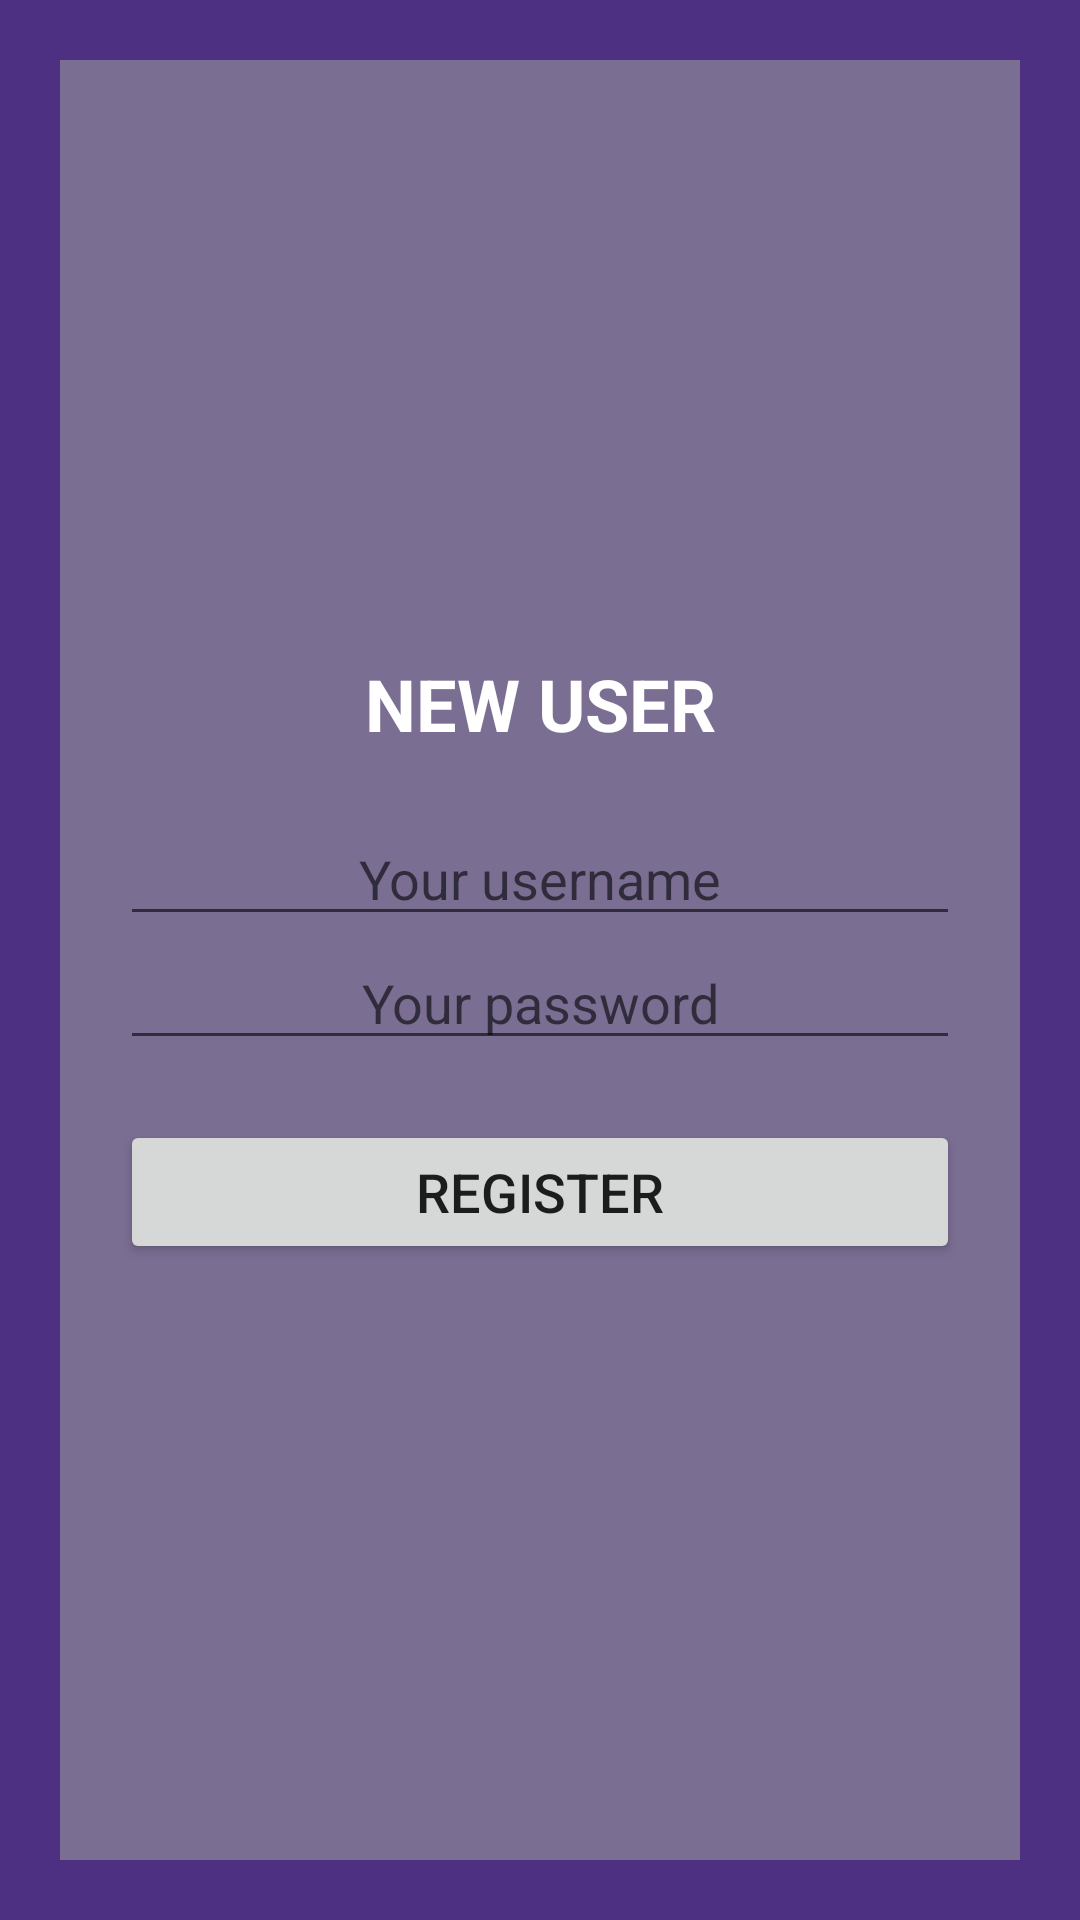

Write the Android layout XML for this screen, with the resource values it uses.
<!-- AndroidManifest.xml: application theme Theme.ProjectPMDM -->
<!-- res/layout/activity_register.xml -->
<?xml version="1.0" encoding="utf-8"?>
<androidx.constraintlayout.widget.ConstraintLayout xmlns:android="http://schemas.android.com/apk/res/android"
    xmlns:app="http://schemas.android.com/apk/res-auto"
    xmlns:tools="http://schemas.android.com/tools"
    android:layout_width="match_parent"
    android:layout_height="match_parent"
    android:background="@color/deep_background"
    tools:context=".activities.RegisterActivity">

    <LinearLayout
        android:layout_width="match_parent"
        android:layout_height="match_parent"
        android:layout_marginStart="20dp"
        android:layout_marginTop="20dp"
        android:layout_marginEnd="20dp"
        android:layout_marginBottom="20dp"
        android:background="@color/front_background"
        android:gravity="center"
        android:orientation="vertical"
        android:padding="20dp"
        app:layout_constraintBottom_toBottomOf="parent"
        app:layout_constraintEnd_toEndOf="parent"
        app:layout_constraintStart_toStartOf="parent"
        app:layout_constraintTop_toTopOf="parent">

        <TextView
            android:id="@+id/textView2"
            android:layout_width="match_parent"
            android:layout_height="wrap_content"
            android:layout_marginBottom="20dp"
            android:text="@string/register_title"
            android:textAlignment="center"
            android:textAllCaps="true"
            android:textColor="@color/white"
            android:textSize="@dimen/title_size"
            android:textStyle="bold" />

        <EditText
            android:id="@+id/txtRegisterUsername"
            android:layout_width="match_parent"
            android:layout_height="wrap_content"
            android:ems="10"
            android:hint="@string/login_username"
            android:inputType="textPersonName"
            android:textAlignment="center"
            android:textSize="@dimen/body_size" />

        <EditText
            android:id="@+id/txtRegisterPwd"
            android:layout_width="match_parent"
            android:layout_height="wrap_content"
            android:ems="10"
            android:hint="@string/login_pwd"
            android:inputType="textPersonName"
            android:textAlignment="center"
            android:textSize="@dimen/body_size" />

        <Button
            android:id="@+id/button"
            android:layout_width="match_parent"
            android:layout_height="wrap_content"
            android:layout_marginTop="20dp"
            android:onClick="onRegister"
            android:text="@string/register_btn"
            android:textSize="@dimen/body_size" />

    </LinearLayout>
</androidx.constraintlayout.widget.ConstraintLayout>
<!-- resources referenced by this layout -->
<resources>
  <color name="deep_background">#4E3083</color>
  <color name="front_background">#7B6E93</color>
  <color name="white">#FFFFFFFF</color>
  <dimen name="body_size">18sp</dimen>
  <dimen name="title_size">24sp</dimen>
  <string name="login_pwd">Your password</string>
  <string name="login_username">Your username</string>
  <string name="register_btn">Register</string>
  <string name="register_title">New user</string>
  <style name="Theme.ProjectPMDM" parent="Theme.MaterialComponents.DayNight.DarkActionBar">
          
          <item name="colorPrimary">@color/purple_500</item>
          <item name="colorPrimaryVariant">@color/purple_700</item>
          <item name="colorOnPrimary">@color/white</item>
          
          <item name="colorSecondary">@color/teal_200</item>
          <item name="colorSecondaryVariant">@color/teal_700</item>
          <item name="colorOnSecondary">@color/black</item>
          
          <item name="android:statusBarColor">?attr/colorPrimaryVariant</item>
          
      </style>
  <color name="purple_500">#FF6200EE</color>
  <color name="purple_700">#FF3700B3</color>
  <color name="teal_200">#FF03DAC5</color>
  <color name="teal_700">#FF018786</color>
  <color name="black">#FF000000</color>
</resources>
